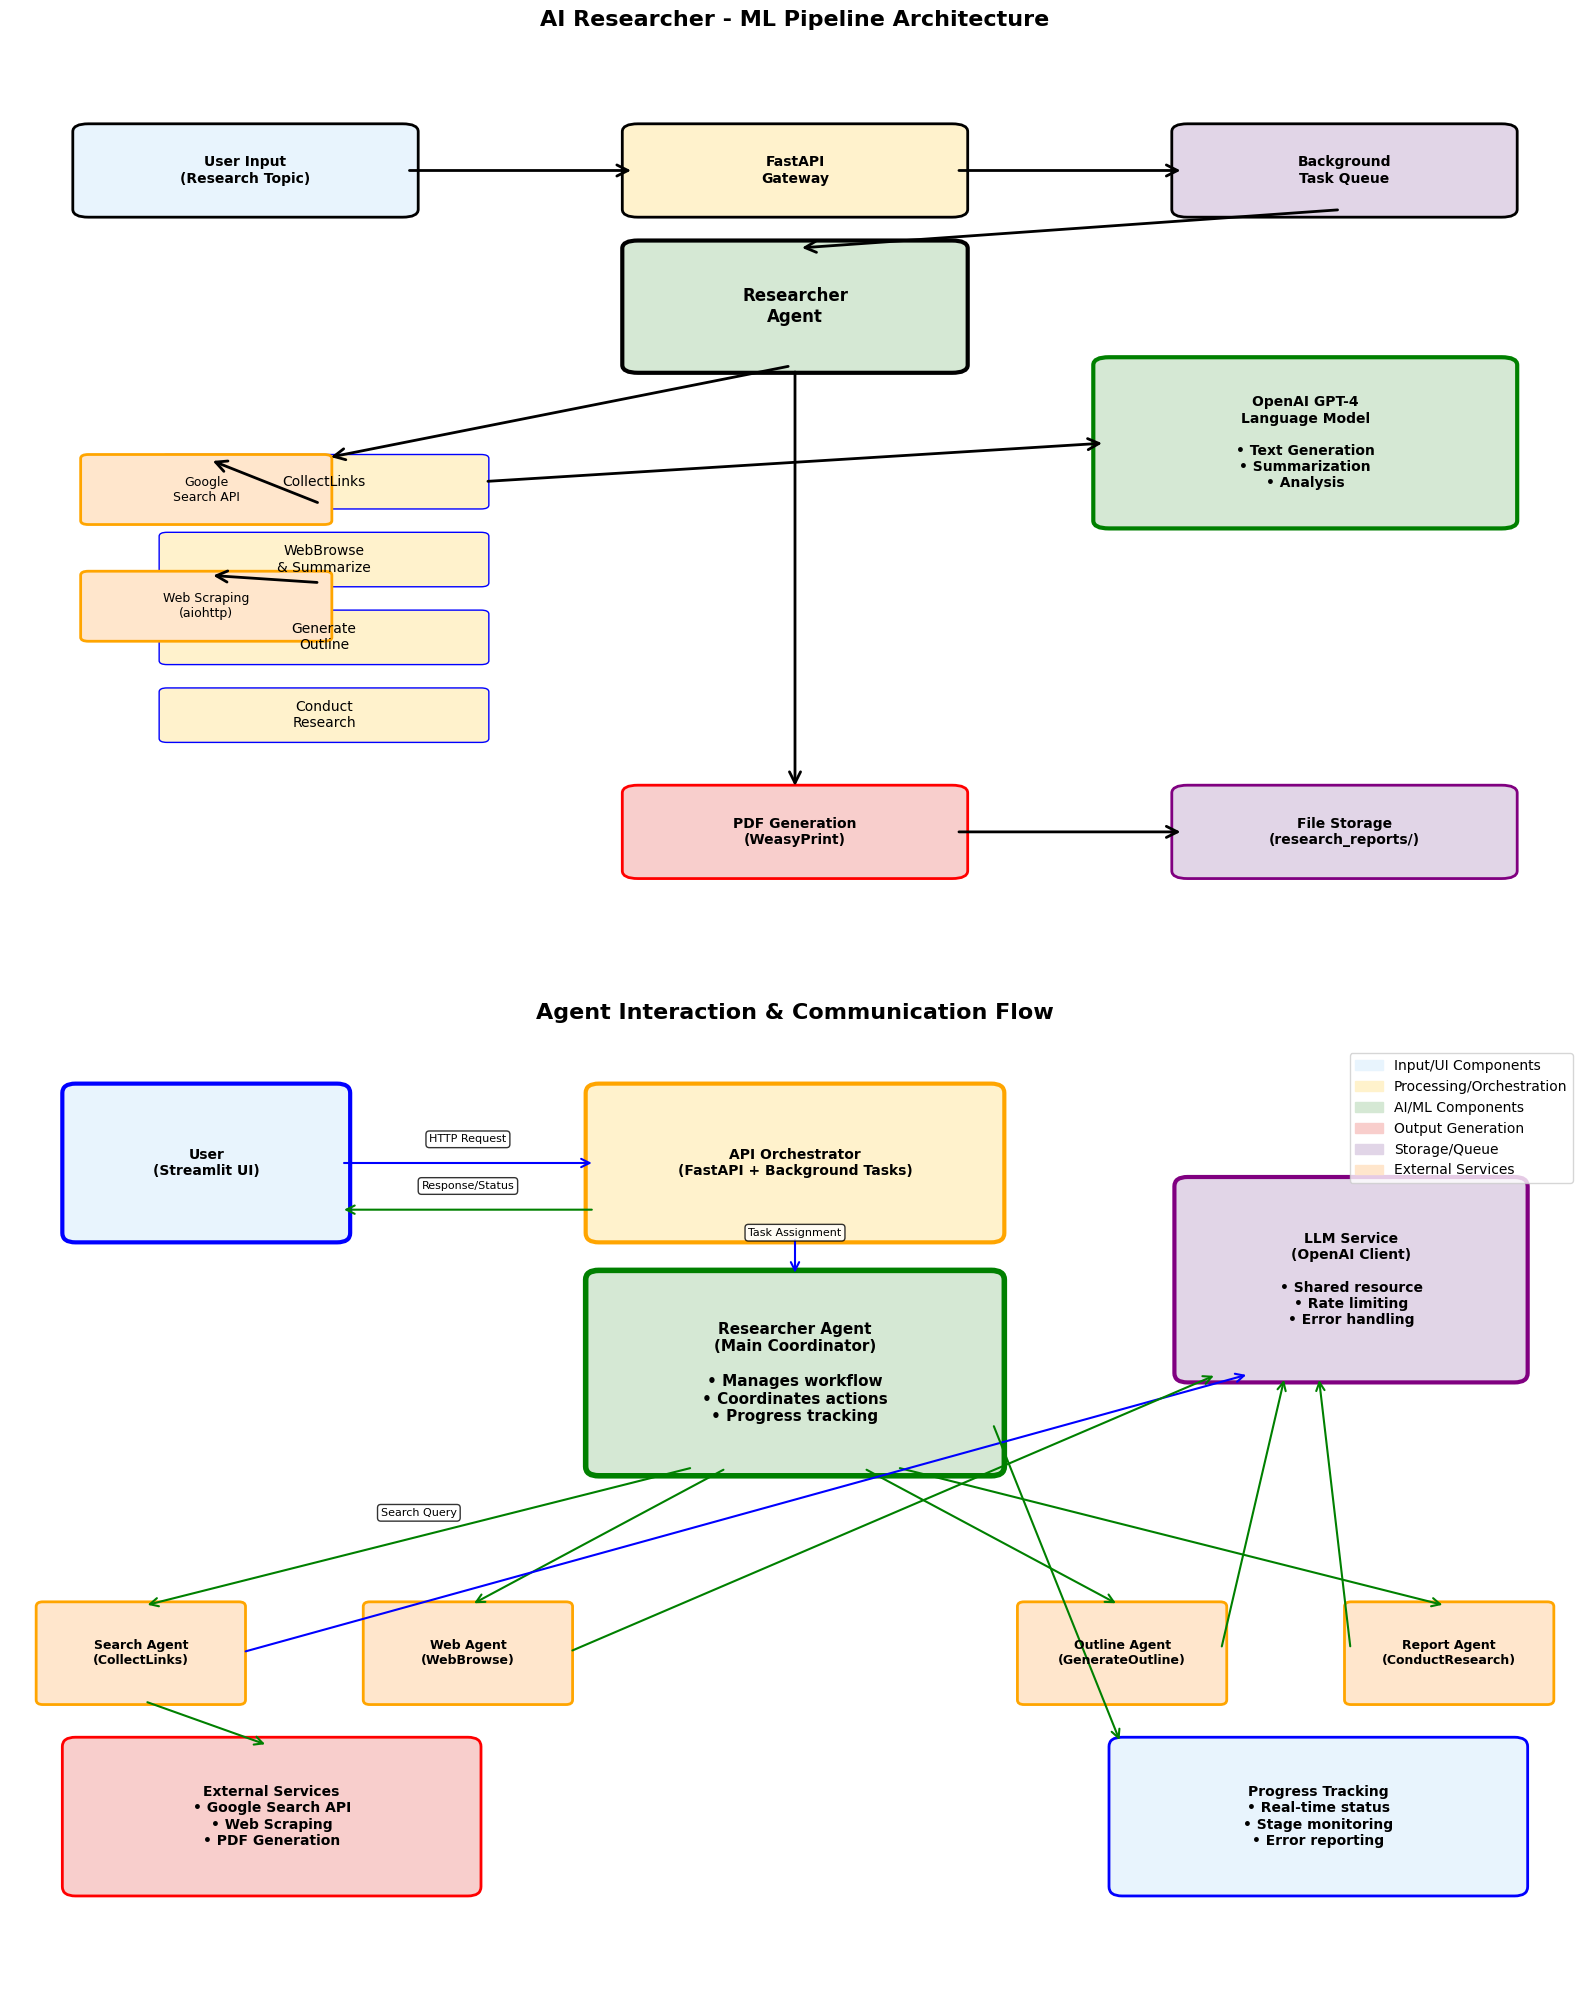

Python code for this plot: (Note: this script raises an exception after producing the figure.)
import matplotlib.pyplot as plt
import matplotlib.patches as mpatches
from matplotlib.patches import FancyBboxPatch, ConnectionPatch, Rectangle
import numpy as np

# Настройка русского шрифта
plt.rcParams['font.family'] = ['DejaVu Sans', 'Arial Unicode MS', 'Tahoma']
plt.rcParams['axes.unicode_minus'] = False

def create_ml_pipeline_diagram():
    """Создает схему ML pipeline и взаимодействия агентов"""
    
    fig, (ax1, ax2) = plt.subplots(2, 1, figsize=(16, 20))
    
    # === СХЕМА 1: ML PIPELINE ===
    ax1.set_xlim(0, 10)
    ax1.set_ylim(0, 12)
    ax1.set_title('AI Researcher - ML Pipeline Architecture', fontsize=16, fontweight='bold', pad=20)
    
    # Цвета для разных типов компонентов
    colors = {
        'input': '#E8F4FD',      # Светло-голубой
        'processing': '#FFF2CC',  # Светло-желтый
        'ai': '#D5E8D4',         # Светло-зеленый
        'output': '#F8CECC',     # Светло-красный
        'storage': '#E1D5E7'     # Светло-фиолетовый
    }
    
    # Входные данные
    input_box = FancyBboxPatch((0.5, 10), 2, 1, boxstyle="round,pad=0.1", 
                               facecolor=colors['input'], edgecolor='black', linewidth=2)
    ax1.add_patch(input_box)
    ax1.text(1.5, 10.5, 'User Input\n(Research Topic)', ha='center', va='center', fontweight='bold')
    
    # API Gateway
    api_box = FancyBboxPatch((4, 10), 2, 1, boxstyle="round,pad=0.1",
                             facecolor=colors['processing'], edgecolor='black', linewidth=2)
    ax1.add_patch(api_box)
    ax1.text(5, 10.5, 'FastAPI\nGateway', ha='center', va='center', fontweight='bold')
    
    # Task Queue
    queue_box = FancyBboxPatch((7.5, 10), 2, 1, boxstyle="round,pad=0.1",
                               facecolor=colors['storage'], edgecolor='black', linewidth=2)
    ax1.add_patch(queue_box)
    ax1.text(8.5, 10.5, 'Background\nTask Queue', ha='center', va='center', fontweight='bold')
    
    # Researcher Agent
    researcher_box = FancyBboxPatch((4, 8), 2, 1.5, boxstyle="round,pad=0.1",
                                    facecolor=colors['ai'], edgecolor='black', linewidth=3)
    ax1.add_patch(researcher_box)
    ax1.text(5, 8.75, 'Researcher\nAgent', ha='center', va='center', fontweight='bold', fontsize=12)
    
    # Action Pipeline
    actions = [
        ('CollectLinks', 6.5),
        ('WebBrowse\n& Summarize', 5.5),
        ('Generate\nOutline', 4.5),
        ('Conduct\nResearch', 3.5)
    ]
    
    for i, (action, y) in enumerate(actions):
        action_box = FancyBboxPatch((1, y-0.3), 2, 0.6, boxstyle="round,pad=0.05",
                                    facecolor=colors['processing'], edgecolor='blue', linewidth=1)
        ax1.add_patch(action_box)
        ax1.text(2, y, action, ha='center', va='center', fontsize=10)
    
    # LLM Integration
    llm_box = FancyBboxPatch((7, 6), 2.5, 2, boxstyle="round,pad=0.1",
                             facecolor=colors['ai'], edgecolor='green', linewidth=3)
    ax1.add_patch(llm_box)
    ax1.text(8.25, 7, 'OpenAI GPT-4\nLanguage Model\n\n• Text Generation\n• Summarization\n• Analysis', 
             ha='center', va='center', fontweight='bold', fontsize=10)
    
    # External Services
    search_box = FancyBboxPatch((0.5, 6), 1.5, 0.8, boxstyle="round,pad=0.05",
                                facecolor='#FFE6CC', edgecolor='orange', linewidth=2)
    ax1.add_patch(search_box)
    ax1.text(1.25, 6.4, 'Google\nSearch API', ha='center', va='center', fontsize=9)
    
    web_box = FancyBboxPatch((0.5, 4.5), 1.5, 0.8, boxstyle="round,pad=0.05",
                             facecolor='#FFE6CC', edgecolor='orange', linewidth=2)
    ax1.add_patch(web_box)
    ax1.text(1.25, 4.9, 'Web Scraping\n(aiohttp)', ha='center', va='center', fontsize=9)
    
    # Output Processing
    pdf_box = FancyBboxPatch((4, 1.5), 2, 1, boxstyle="round,pad=0.1",
                             facecolor=colors['output'], edgecolor='red', linewidth=2)
    ax1.add_patch(pdf_box)
    ax1.text(5, 2, 'PDF Generation\n(WeasyPrint)', ha='center', va='center', fontweight='bold')
    
    # Storage
    storage_box = FancyBboxPatch((7.5, 1.5), 2, 1, boxstyle="round,pad=0.1",
                                 facecolor=colors['storage'], edgecolor='purple', linewidth=2)
    ax1.add_patch(storage_box)
    ax1.text(8.5, 2, 'File Storage\n(research_reports/)', ha='center', va='center', fontweight='bold')
    
    # Стрелки потока данных
    arrows = [
        ((2.5, 10.5), (4, 10.5)),      # Input -> API
        ((6, 10.5), (7.5, 10.5)),      # API -> Queue
        ((8.5, 10), (5, 9.5)),         # Queue -> Researcher
        ((5, 8), (2, 6.8)),            # Researcher -> Actions
        ((3, 6.5), (7, 7)),            # Actions -> LLM
        ((2, 6.2), (1.25, 6.8)),       # Actions -> Search
        ((2, 5.2), (1.25, 5.3)),       # Actions -> Web
        ((5, 8), (5, 2.5)),            # Researcher -> PDF
        ((6, 2), (7.5, 2)),            # PDF -> Storage
    ]
    
    for start, end in arrows:
        arrow = ConnectionPatch(start, end, "data", "data", 
                               arrowstyle="->", shrinkA=5, shrinkB=5, 
                               mutation_scale=20, fc="black", lw=2)
        ax1.add_patch(arrow)
    
    ax1.set_xticks([])
    ax1.set_yticks([])
    ax1.spines['top'].set_visible(False)
    ax1.spines['right'].set_visible(False)
    ax1.spines['bottom'].set_visible(False)
    ax1.spines['left'].set_visible(False)
    
    # === СХЕМА 2: ВЗАИМОДЕЙСТВИЕ АГЕНТОВ ===
    ax2.set_xlim(0, 12)
    ax2.set_ylim(0, 10)
    ax2.set_title('Agent Interaction & Communication Flow', fontsize=16, fontweight='bold', pad=20)
    
    # Пользователь
    user_box = FancyBboxPatch((0.5, 8), 2, 1.5, boxstyle="round,pad=0.1",
                              facecolor='#E8F4FD', edgecolor='blue', linewidth=3)
    ax2.add_patch(user_box)
    ax2.text(1.5, 8.75, 'User\n(Streamlit UI)', ha='center', va='center', fontweight='bold')
    
    # API Orchestrator
    orchestrator_box = FancyBboxPatch((4.5, 8), 3, 1.5, boxstyle="round,pad=0.1",
                                      facecolor='#FFF2CC', edgecolor='orange', linewidth=3)
    ax2.add_patch(orchestrator_box)
    ax2.text(6, 8.75, 'API Orchestrator\n(FastAPI + Background Tasks)', ha='center', va='center', fontweight='bold')
    
    # Researcher Agent (центральный)
    main_agent_box = FancyBboxPatch((4.5, 5.5), 3, 2, boxstyle="round,pad=0.1",
                                    facecolor='#D5E8D4', edgecolor='green', linewidth=4)
    ax2.add_patch(main_agent_box)
    ax2.text(6, 6.5, 'Researcher Agent\n(Main Coordinator)\n\n• Manages workflow\n• Coordinates actions\n• Progress tracking', 
             ha='center', va='center', fontweight='bold', fontsize=11)
    
    # Action Agents
    action_agents = [
        ('Search Agent\n(CollectLinks)', 1, 3.5, '#FFE6CC'),
        ('Web Agent\n(WebBrowse)', 3.5, 3.5, '#FFE6CC'),
        ('Outline Agent\n(GenerateOutline)', 8.5, 3.5, '#FFE6CC'),
        ('Report Agent\n(ConductResearch)', 11, 3.5, '#FFE6CC')
    ]
    
    for name, x, y, color in action_agents:
        agent_box = FancyBboxPatch((x-0.75, y-0.5), 1.5, 1, boxstyle="round,pad=0.05",
                                   facecolor=color, edgecolor='orange', linewidth=2)
        ax2.add_patch(agent_box)
        ax2.text(x, y, name, ha='center', va='center', fontsize=9, fontweight='bold')
    
    # LLM Service
    llm_service_box = FancyBboxPatch((9, 6.5), 2.5, 2, boxstyle="round,pad=0.1",
                                     facecolor='#E1D5E7', edgecolor='purple', linewidth=3)
    ax2.add_patch(llm_service_box)
    ax2.text(10.25, 7.5, 'LLM Service\n(OpenAI Client)\n\n• Shared resource\n• Rate limiting\n• Error handling', 
             ha='center', va='center', fontweight='bold', fontsize=10)
    
    # External Services
    external_box = FancyBboxPatch((0.5, 1), 3, 1.5, boxstyle="round,pad=0.1",
                                  facecolor='#F8CECC', edgecolor='red', linewidth=2)
    ax2.add_patch(external_box)
    ax2.text(2, 1.75, 'External Services\n• Google Search API\n• Web Scraping\n• PDF Generation', 
             ha='center', va='center', fontweight='bold', fontsize=10)
    
    # Progress Tracking
    progress_box = FancyBboxPatch((8.5, 1), 3, 1.5, boxstyle="round,pad=0.1",
                                  facecolor='#E8F4FD', edgecolor='blue', linewidth=2)
    ax2.add_patch(progress_box)
    ax2.text(10, 1.75, 'Progress Tracking\n• Real-time status\n• Stage monitoring\n• Error reporting', 
             ha='center', va='center', fontweight='bold', fontsize=10)
    
    # Стрелки взаимодействия
    interaction_arrows = [
        # User interactions
        ((2.5, 8.75), (4.5, 8.75), 'HTTP Request'),
        ((4.5, 8.25), (2.5, 8.25), 'Response/Status'),
        
        # Orchestrator to Researcher
        ((6, 8), (6, 7.5), 'Task Assignment'),
        
        # Researcher to Actions
        ((5.25, 5.5), (1, 4), 'Search Query'),
        ((5.5, 5.5), (3.5, 4), 'URLs to Process'),
        ((6.5, 5.5), (8.5, 4), 'Generate Plan'),
        ((6.75, 5.5), (11, 4), 'Create Report'),
        
        # Actions to LLM
        ((1.75, 3.5), (9.5, 6.5), 'LLM Requests'),
        ((4.25, 3.5), (9.25, 6.5), ''),
        ((9.25, 3.5), (9.75, 6.5), ''),
        ((10.25, 3.5), (10, 6.5), ''),
        
        # External services
        ((1, 3), (2, 2.5), 'API Calls'),
        
        # Progress tracking
        ((7.5, 6), (8.5, 2.5), 'Progress Updates'),
    ]
    
    for i, arrow_data in enumerate(interaction_arrows):
        if len(arrow_data) == 3:
            start, end, label = arrow_data
            color = 'blue' if 'Request' in label or 'Assignment' in label else 'green'
        else:
            start, end = arrow_data
            label = ''
            color = 'gray'
        
        arrow = ConnectionPatch(start, end, "data", "data", 
                               arrowstyle="->", shrinkA=5, shrinkB=5, 
                               mutation_scale=15, fc=color, ec=color, lw=1.5)
        ax2.add_patch(arrow)
        
        if label and i < 4:  # Показываем подписи только для основных стрелок
            mid_x = (start[0] + end[0]) / 2
            mid_y = (start[1] + end[1]) / 2
            ax2.text(mid_x, mid_y + 0.2, label, ha='center', va='bottom', 
                    fontsize=8, bbox=dict(boxstyle="round,pad=0.3", facecolor='white', alpha=0.8))
    
    ax2.set_xticks([])
    ax2.set_yticks([])
    ax2.spines['top'].set_visible(False)
    ax2.spines['right'].set_visible(False)
    ax2.spines['bottom'].set_visible(False)
    ax2.spines['left'].set_visible(False)
    
    # Легенда
    legend_elements = [
        mpatches.Patch(color=colors['input'], label='Input/UI Components'),
        mpatches.Patch(color=colors['processing'], label='Processing/Orchestration'),
        mpatches.Patch(color=colors['ai'], label='AI/ML Components'),
        mpatches.Patch(color=colors['output'], label='Output Generation'),
        mpatches.Patch(color=colors['storage'], label='Storage/Queue'),
        mpatches.Patch(color='#FFE6CC', label='External Services')
    ]
    
    ax2.legend(handles=legend_elements, loc='upper right', bbox_to_anchor=(1, 1))
    
    plt.tight_layout()
    plt.savefig('researcher/ml_pipeline_architecture.png', dpi=300, bbox_inches='tight')
    plt.show()

def create_sequence_diagram():
    """Создает диаграмму последовательности взаимодействий"""
    
    fig, ax = plt.subplots(figsize=(14, 10))
    ax.set_xlim(0, 10)
    ax.set_ylim(0, 15)
    ax.set_title('AI Researcher - Sequence Diagram', fontsize=16, fontweight='bold', pad=20)
    
    # Участники
    participants = [
        ('User', 1),
        ('Streamlit', 2.5),
        ('FastAPI', 4),
        ('Researcher', 5.5),
        ('Actions', 7),
        ('LLM', 8.5)
    ]
    
    # Рисуем участников
    for name, x in participants:
        rect = Rectangle((x-0.3, 14), 0.6, 0.8, facecolor='lightblue', edgecolor='black')
        ax.add_patch(rect)
        ax.text(x, 14.4, name, ha='center', va='center', fontweight='bold')
        
        # Линии жизни
        ax.plot([x, x], [14, 0.5], 'k--', alpha=0.5)
    
    # Сообщения (сверху вниз)
    messages = [
        (1, 2.5, 13, 'Enter topic'),
        (2.5, 4, 12.5, 'POST /research'),
        (4, 5.5, 12, 'create_task()'),
        (5.5, 7, 11.5, 'collect_links()'),
        (7, 8.5, 11, 'search_query()'),
        (8.5, 7, 10.5, 'search_results'),
        (7, 5.5, 10, 'links[]'),
        (5.5, 7, 9.5, 'browse_and_summarize()'),
        (7, 8.5, 9, 'summarize_content()'),
        (8.5, 7, 8.5, 'summaries'),
        (7, 5.5, 8, 'summaries[]'),
        (5.5, 7, 7.5, 'generate_outline()'),
        (7, 8.5, 7, 'create_structure()'),
        (8.5, 7, 6.5, 'outline'),
        (7, 5.5, 6, 'outline'),
        (5.5, 7, 5.5, 'conduct_research()'),
        (7, 8.5, 5, 'generate_report()'),
        (8.5, 7, 4.5, 'final_report'),
        (7, 5.5, 4, 'report + pdf'),
        (5.5, 4, 3.5, 'task_complete'),
        (4, 2.5, 3, 'GET /result'),
        (2.5, 1, 2.5, 'Display report + PDF')
    ]
    
    # Рисуем сообщения
    for x1, x2, y, text in messages:
        if x1 < x2:  # Стрелка вправо
            ax.annotate('', xy=(x2-0.1, y), xytext=(x1+0.1, y),
                       arrowprops=dict(arrowstyle='->', lw=1.5, color='blue'))
        else:  # Стрелка влево
            ax.annotate('', xy=(x2+0.1, y), xytext=(x1-0.1, y),
                       arrowprops=dict(arrowstyle='->', lw=1.5, color='green'))
        
        # Подпись сообщения
        mid_x = (x1 + x2) / 2
        ax.text(mid_x, y + 0.1, text, ha='center', va='bottom', fontsize=9,
               bbox=dict(boxstyle="round,pad=0.2", facecolor='white', alpha=0.8))
    
    # Активные блоки (прямоугольники на линиях жизни)
    activations = [
        (2.5, 12.5, 2.5),  # Streamlit
        (4, 12.5, 3),      # FastAPI
        (5.5, 12, 4),      # Researcher
        (7, 11.5, 5.5),    # Actions
        (8.5, 11, 5)       # LLM
    ]
    
    for x, start_y, duration in activations:
        rect = Rectangle((x-0.05, start_y-duration), 0.1, duration, 
                        facecolor='yellow', alpha=0.7, edgecolor='black')
        ax.add_patch(rect)
    
    ax.set_xticks([])
    ax.set_yticks([])
    ax.spines['top'].set_visible(False)
    ax.spines['right'].set_visible(False)
    ax.spines['bottom'].set_visible(False)
    ax.spines['left'].set_visible(False)
    
    plt.tight_layout()
    plt.savefig('researcher/sequence_diagram.png', dpi=300, bbox_inches='tight')
    plt.show()

if __name__ == "__main__":
    print("Создание схемы ML Pipeline и взаимодействия агентов...")
    create_ml_pipeline_diagram()
    print("Схема сохранена как 'ml_pipeline_architecture.png'")
    
    print("\nСоздание диаграммы последовательности...")
    create_sequence_diagram()
    print("Диаграмма сохранена как 'sequence_diagram.png'")
    
    print("\nГотово! Схемы созданы и сохранены.") 